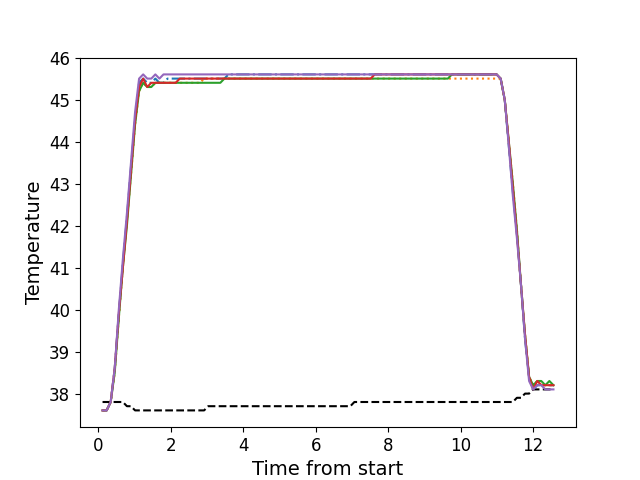

Source data for this figure (header and first rows):
, times, neutral, z1, z2, z3, z4, z5
0, 0.1196, 37.8, 37.6, 37.6, 37.6, 37.6, 37.6
1, 0.2322, 37.8, 37.6, 37.6, 37.6, 37.6, 37.6
2, 0.3439, 37.8, 37.8, 37.8, 37.8, 37.8, 37.8
3, 0.4555, 37.8, 38.6, 38.5, 38.5, 38.6, 38.6
4, 0.5681, 37.8, 39.9, 39.8, 39.8, 39.9, 40.0
5, 0.6797, 37.8, 41.1, 41.0, 41.0, 41.0, 41.2
6, 0.7924, 37.7, 42.2, 42.1, 42.0, 42.1, 42.3
7, 0.904, 37.7, 43.4, 43.2, 43.2, 43.3, 43.5
8, 1.017, 37.6, 44.5, 44.4, 44.4, 44.5, 44.7
9, 1.128, 37.6, 45.4, 45.2, 45.2, 45.3, 45.5
10, 1.24, 37.6, 45.5, 45.4, 45.4, 45.5, 45.6
11, 1.352, 37.6, 45.4, 45.3, 45.3, 45.3, 45.5
12, 1.465, 37.6, 45.4, 45.3, 45.3, 45.4, 45.5
13, 1.576, 37.6, 45.5, 45.4, 45.4, 45.4, 45.6
14, 1.689, 37.6, 45.4, 45.4, 45.4, 45.4, 45.5
15, 1.8, 37.6, 45.4, 45.4, 45.4, 45.4, 45.6
16, 1.913, 37.6, 45.5, 45.4, 45.4, 45.4, 45.6
17, 2.025, 37.6, 45.5, 45.4, 45.4, 45.4, 45.6
18, 2.137, 37.6, 45.5, 45.4, 45.4, 45.4, 45.6
19, 2.25, 37.6, 45.5, 45.4, 45.4, 45.5, 45.6
20, 2.361, 37.6, 45.5, 45.4, 45.4, 45.5, 45.6
21, 2.473, 37.6, 45.5, 45.4, 45.4, 45.5, 45.6
22, 2.586, 37.6, 45.5, 45.4, 45.4, 45.5, 45.6
23, 2.697, 37.6, 45.5, 45.4, 45.4, 45.5, 45.6
24, 2.809, 37.6, 45.5, 45.4, 45.4, 45.5, 45.6
25, 2.921, 37.6, 45.5, 45.5, 45.4, 45.5, 45.6
26, 3.034, 37.7, 45.5, 45.5, 45.4, 45.5, 45.6
27, 3.145, 37.7, 45.5, 45.5, 45.4, 45.5, 45.6
28, 3.257, 37.7, 45.5, 45.5, 45.4, 45.5, 45.6
29, 3.369, 37.7, 45.5, 45.5, 45.4, 45.5, 45.6
30, 3.481, 37.7, 45.5, 45.5, 45.5, 45.5, 45.6
31, 3.594, 37.7, 45.6, 45.5, 45.5, 45.5, 45.6
32, 3.706, 37.7, 45.6, 45.5, 45.5, 45.5, 45.6
33, 3.817, 37.7, 45.6, 45.5, 45.5, 45.5, 45.6
34, 3.93, 37.7, 45.6, 45.5, 45.5, 45.5, 45.6
35, 4.042, 37.7, 45.6, 45.5, 45.5, 45.5, 45.6
36, 4.154, 37.7, 45.6, 45.5, 45.5, 45.5, 45.6
37, 4.266, 37.7, 45.6, 45.5, 45.5, 45.5, 45.6
38, 4.379, 37.7, 45.6, 45.5, 45.5, 45.5, 45.6
39, 4.49, 37.7, 45.6, 45.5, 45.5, 45.5, 45.6
40, 4.603, 37.7, 45.6, 45.5, 45.5, 45.5, 45.6
41, 4.714, 37.7, 45.6, 45.5, 45.5, 45.5, 45.6
42, 4.826, 37.7, 45.6, 45.5, 45.5, 45.5, 45.6
43, 4.939, 37.7, 45.6, 45.5, 45.5, 45.5, 45.6
44, 5.05, 37.7, 45.6, 45.5, 45.5, 45.5, 45.6
45, 5.163, 37.7, 45.6, 45.5, 45.5, 45.5, 45.6
46, 5.275, 37.7, 45.6, 45.5, 45.5, 45.5, 45.6
47, 5.387, 37.7, 45.6, 45.5, 45.5, 45.5, 45.6
48, 5.499, 37.7, 45.6, 45.5, 45.5, 45.5, 45.6
49, 5.61, 37.7, 45.6, 45.5, 45.5, 45.5, 45.6
50, 5.723, 37.7, 45.6, 45.5, 45.5, 45.5, 45.6
51, 5.835, 37.7, 45.6, 45.5, 45.5, 45.5, 45.6
52, 5.947, 37.7, 45.6, 45.5, 45.5, 45.5, 45.6
53, 6.059, 37.7, 45.6, 45.5, 45.5, 45.5, 45.6
54, 6.171, 37.7, 45.6, 45.5, 45.5, 45.5, 45.6
55, 6.283, 37.7, 45.6, 45.5, 45.5, 45.5, 45.6
56, 6.396, 37.7, 45.6, 45.5, 45.5, 45.5, 45.6
57, 6.507, 37.7, 45.6, 45.5, 45.5, 45.5, 45.6
58, 6.62, 37.7, 45.6, 45.5, 45.5, 45.5, 45.6
59, 6.731, 37.7, 45.6, 45.5, 45.5, 45.5, 45.6
... 52 more rows
